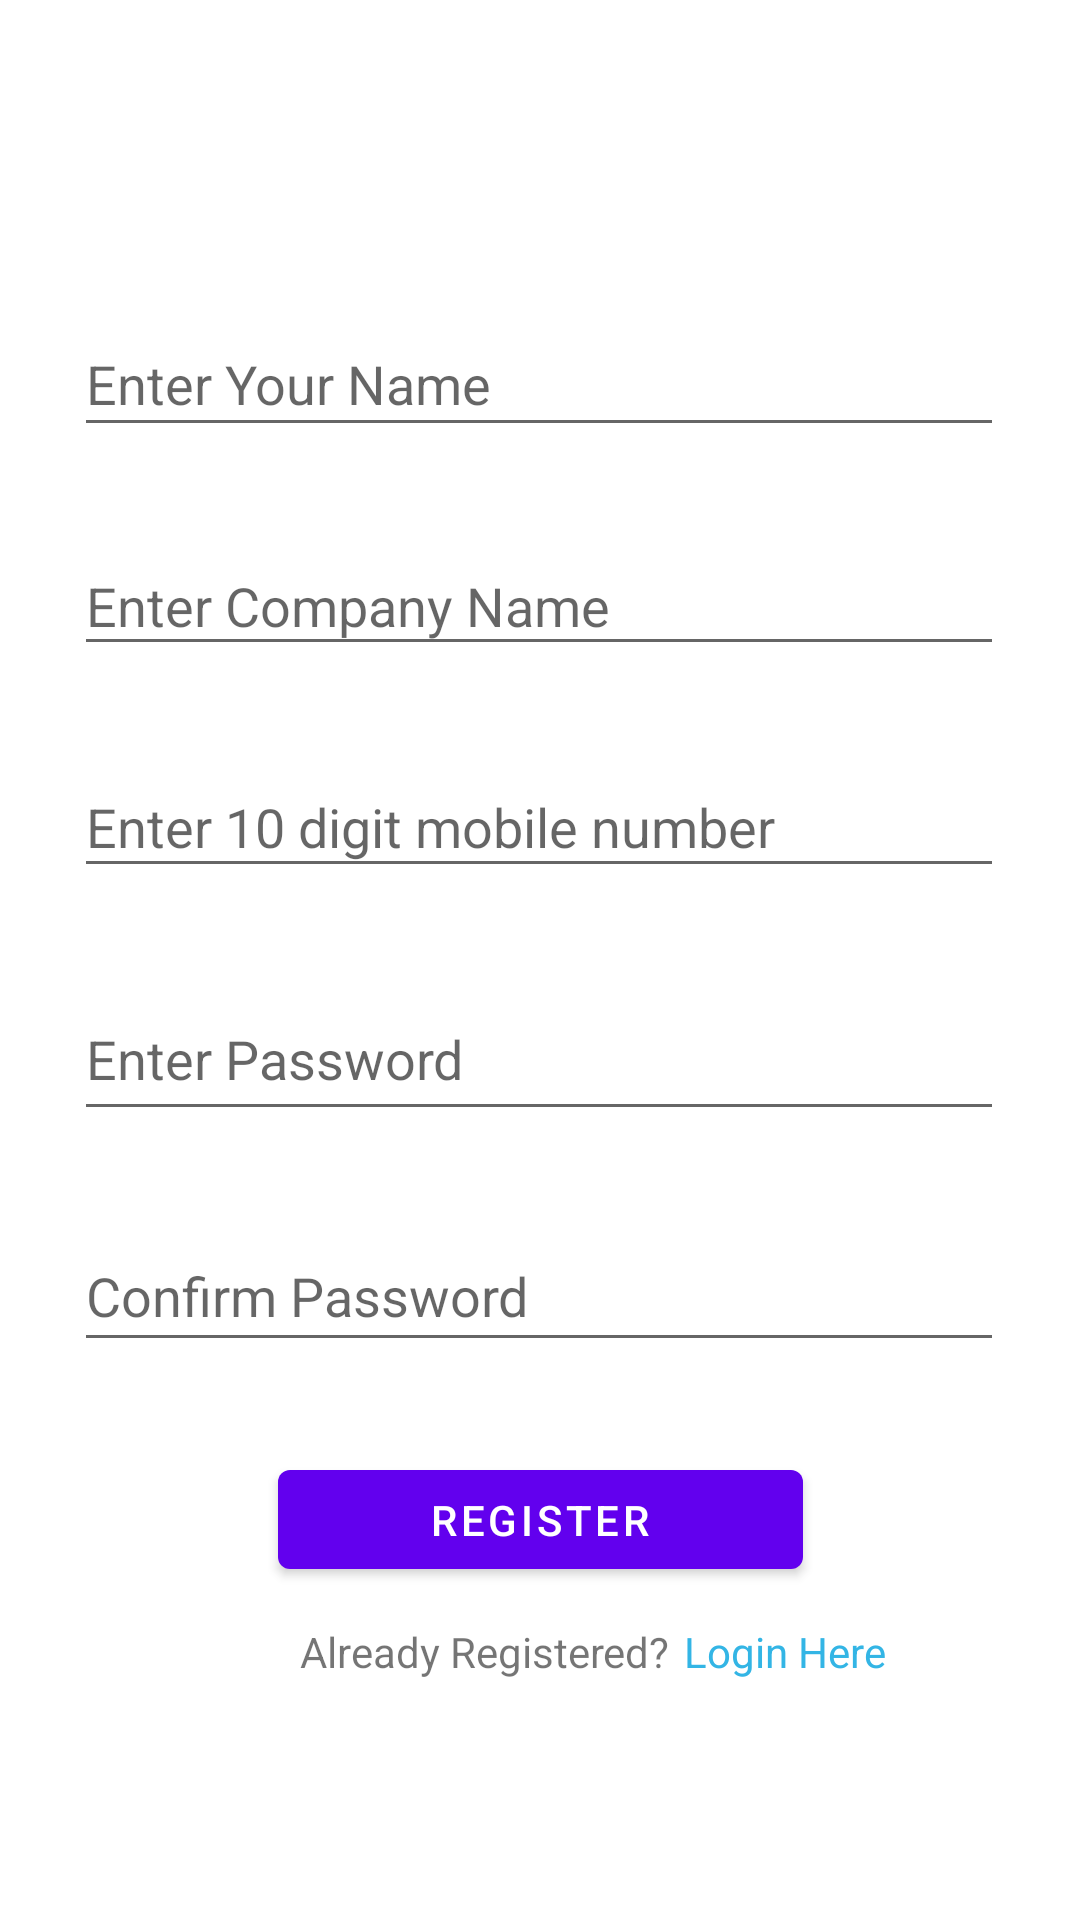

Write the Android layout XML for this screen, with the resource values it uses.
<!-- AndroidManifest.xml: application theme Theme.E_comm -->
<!-- res/layout/fragment_register_seller.xml -->
<?xml version="1.0" encoding="utf-8"?>
<androidx.constraintlayout.widget.ConstraintLayout xmlns:android="http://schemas.android.com/apk/res/android"
    xmlns:app="http://schemas.android.com/apk/res-auto"
    xmlns:tools="http://schemas.android.com/tools"
    android:id="@+id/constraintLayout"
    android:layout_width="match_parent"
    android:layout_height="match_parent"
    tools:context=".ui.main.PlaceholderFragment">

    <TextView
        android:id="@+id/section_label"
        android:layout_width="wrap_content"
        android:layout_height="wrap_content"
        android:layout_marginStart="@dimen/activity_horizontal_margin"
        android:layout_marginTop="@dimen/activity_vertical_margin"
        android:layout_marginEnd="@dimen/activity_horizontal_margin"
        android:layout_marginBottom="@dimen/activity_vertical_margin"
        app:layout_constraintLeft_toLeftOf="parent"
        app:layout_constraintTop_toTopOf="@+id/constraintLayout"
        tools:layout_constraintLeft_creator="1"
        tools:layout_constraintTop_creator="1" />


    <EditText
        android:id="@+id/txt_name1"
        android:layout_width="310dp"
        android:layout_height="45dp"
        android:layout_marginTop="104dp"
        android:ems="10"
        android:hint="Enter Your Name"
        android:inputType="textPersonName"
        app:layout_constraintEnd_toEndOf="parent"
        app:layout_constraintHorizontal_bias="0.495"
        app:layout_constraintStart_toStartOf="parent"
        app:layout_constraintTop_toTopOf="parent" />

    <EditText
        android:id="@+id/txt_mobile_no1"
        android:layout_width="310dp"
        android:layout_height="44dp"
        android:layout_marginTop="30dp"
        android:ems="10"
        android:hint="Enter 10 digit mobile number"
        android:inputType="textPersonName"
        app:layout_constraintStart_toStartOf="@+id/txt_cmp"
        app:layout_constraintTop_toBottomOf="@+id/txt_cmp" />

    <EditText
        android:id="@+id/pass3"
        android:layout_width="310dp"
        android:layout_height="51dp"
        android:layout_marginTop="30dp"
        android:ems="10"
        android:hint="Enter Password"
        android:inputType="textPassword"
        app:layout_constraintStart_toStartOf="@+id/txt_mobile_no1"
        app:layout_constraintTop_toBottomOf="@+id/txt_mobile_no1" />

    <EditText
        android:id="@+id/pass4"
        android:layout_width="310dp"
        android:layout_height="47dp"
        android:layout_marginTop="30dp"
        android:ems="10"
        android:hint="Confirm Password"
        android:inputType="textPassword"
        app:layout_constraintStart_toStartOf="@+id/pass3"
        app:layout_constraintTop_toBottomOf="@+id/pass3" />

    <Button
        android:id="@+id/reg_button2"
        android:layout_width="175dp"
        android:layout_height="45dp"
        android:layout_marginTop="30dp"
        android:text="Register"
        app:layout_constraintEnd_toEndOf="parent"
        app:layout_constraintStart_toStartOf="parent"
        app:layout_constraintTop_toBottomOf="@+id/pass4" />

    <EditText
        android:id="@+id/txt_cmp"
        android:layout_width="310dp"
        android:layout_height="43dp"
        android:layout_marginTop="30dp"
        android:ems="10"
        android:hint="Enter Company Name"
        android:inputType="textPersonName"
        app:layout_constraintStart_toStartOf="@+id/txt_name1"
        app:layout_constraintTop_toBottomOf="@+id/txt_name1" />

    <TextView
        android:id="@+id/textView6"
        android:layout_width="wrap_content"
        android:layout_height="wrap_content"
        android:layout_marginStart="100dp"
        android:layout_marginTop="12dp"
        android:text="Already Registered?"
        app:layout_constraintStart_toStartOf="parent"
        app:layout_constraintTop_toBottomOf="@+id/reg_button2" />

    <TextView
        android:id="@+id/txt_view_login1"
        android:layout_width="wrap_content"
        android:layout_height="wrap_content"
        android:layout_marginTop="12dp"
        android:text="Login Here"
        android:textColor="@android:color/holo_blue_light"
        app:layout_constraintEnd_toEndOf="parent"
        app:layout_constraintHorizontal_bias="0.067"
        app:layout_constraintStart_toEndOf="@+id/textView6"
        app:layout_constraintTop_toBottomOf="@+id/reg_button2" />
</androidx.constraintlayout.widget.ConstraintLayout>
<!-- resources referenced by this layout -->
<resources>
  <style name="Theme.E_comm" parent="Theme.MaterialComponents.DayNight.DarkActionBar">
          
          <item name="colorPrimary">@color/purple_500</item>
          <item name="colorPrimaryVariant">@color/purple_700</item>
          <item name="colorOnPrimary">@color/white</item>
          
          <item name="colorSecondary">@color/teal_200</item>
          <item name="colorSecondaryVariant">@color/teal_700</item>
          <item name="colorOnSecondary">@color/black</item>
          
          <item name="android:statusBarColor" tools:targetApi="l">?attr/colorPrimaryVariant</item>
  
          
      </style>
  <!-- not gathered from this repository: default colours our renderer supplied (Android Studio template values) -->
  <color name="purple_500">#FF6200EE</color>
  <color name="purple_700">#FF3700B3</color>
  <color name="teal_200">#FF03DAC5</color>
  <color name="teal_700">#FF018786</color>
  <color name="black">#FF000000</color>
  <color name="white">#FFFFFFFF</color>
</resources>
